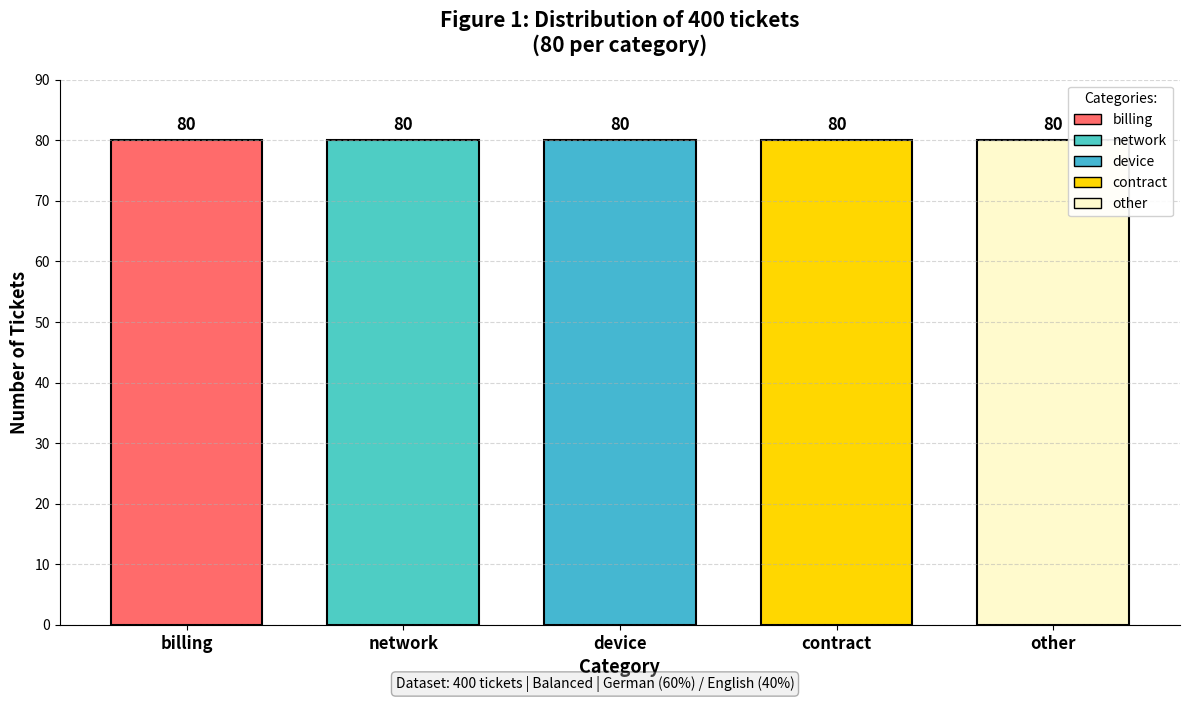

Write the Python code that produced this figure. (Note: this script raises an exception after producing the figure.)
#visualization.py
"""
Generate dataset distribution visualization.
Output: text console display + PNG/PDF charts.
"""

import matplotlib.pyplot as plt
import numpy as np
import os
from matplotlib.patches import Patch


def show_text_chart():
    """Print formatted distribution table to console."""
    categories = ['billing', 'network', 'device', 'contract', 'other']
    counts = [80, 80, 80, 80, 80]

    print("=" * 60)
    print("Figure 1: Distribution of 400 support tickets")
    print("=" * 60)
    print()
    print("CATEGORY    COUNT    VISUAL REPRESENTATION")
    print("-" * 50)

    for cat, cnt in zip(categories, counts):
        print(f"{cat:10} {cnt:4}    {'█' * 20}")

    print("-" * 50)
    print(f"{'TOTAL':10} {sum(counts):4}    {'█' * 20}")
    print()
    print("Key insights:")
    print("✓ 80 tickets per category (balanced)")
    print("✓ 400 total samples")
    print("✓ 5 telecom problem categories")
    print("✓ Ready for ML classification")
    print("=" * 60)


def create_bar_chart():
    """Generate matplotlib bar chart, return figure object."""
    categories = ['billing', 'network', 'device', 'contract', 'other']
    values = [80, 80, 80, 80, 80]
    colors = ['#FF6B6B', '#4ECDC4', '#45B7D1', '#FFD700', '#FFFACD']

    fig, ax = plt.subplots(figsize=(12, 7))
    x_pos = np.arange(len(categories))

    bars = ax.bar(x_pos, values, color=colors, edgecolor='black',
                  linewidth=1.5, width=0.7)

    # Add value labels
    for bar, val in zip(bars, values):
        ax.text(bar.get_x() + bar.get_width() / 2, val + 1,
                str(val), ha='center', va='bottom',
                fontweight='bold', fontsize=12)

    # Axis configuration
    ax.set_xticks(x_pos)
    ax.set_xticklabels(categories, fontsize=12, fontweight='bold')
    ax.set_yticks(range(0, 91, 10))
    ax.set_ylim(0, 90)
    ax.set_xlabel("Category", fontsize=13, fontweight='bold')
    ax.set_ylabel("Number of Tickets", fontsize=13, fontweight='bold')
    ax.set_title("Figure 1: Distribution of 400 tickets\n(80 per category)",
                 fontsize=15, fontweight='bold', pad=20)

    # Styling
    ax.grid(axis='y', linestyle='--', alpha=0.5)
    ax.spines['top'].set_visible(False)
    ax.spines['right'].set_visible(False)

    # Legend
    legend_patches = [Patch(facecolor=c, edgecolor='black', label=cat)
                      for c, cat in zip(colors, categories)]
    ax.legend(handles=legend_patches, title='Categories:',
              loc='upper right', fontsize=10, framealpha=0.9)

    # Footer note
    plt.figtext(0.5, 0.01,
                "Dataset: 400 tickets | Balanced | German (60%) / English (40%)",
                ha='center', fontsize=10, style='italic',
                bbox=dict(boxstyle="round", facecolor="lightgray", alpha=0.3))

    plt.tight_layout()
    plt.subplots_adjust(bottom=0.1)

    return fig


def export_figure(fig, base_name="figure_1_distribution"):
    """Save figure in multiple formats."""
    reports_dir = os.path.join("..", "reports", "figures")
    os.makedirs(reports_dir, exist_ok=True)

    formats = [
        (os.path.join(reports_dir, f"{base_name}.png"), 300),
    ]

    for path, dpi in formats:
        fig.savefig(path, dpi=dpi, bbox_inches='tight', facecolor='white')
        print(f"  → {path}")


def main():
    """Run complete visualization pipeline."""
    print("\n" + "=" * 60)
    print("Generating Figure 1: Dataset Distribution")
    print("=" * 60 + "\n")

    # 1. Text output
    show_text_chart()

    print("\n" + "=" * 60)
    print("Creating graphical version...")
    print("=" * 60 + "\n")

    # 2. Graphical output
    fig = create_bar_chart()

    # 3. Export
    print("Exporting files:")
    export_figure(fig)

    print("\n" + "=" * 60)
    print("Summary:")
    print("-" * 40)
    categories = ['billing', 'network', 'device', 'contract', 'other']
    for cat in categories:
        print(f"{cat:10} → 80 tickets (20.0%)")
    print("-" * 40)
    print(f"{'TOTAL':10} → 400 tickets (100.0%)")
    print("=" * 60)

    # 4. Display
    print("\nOpening interactive chart...")
    plt.show()


if __name__ == "__main__":
    main()